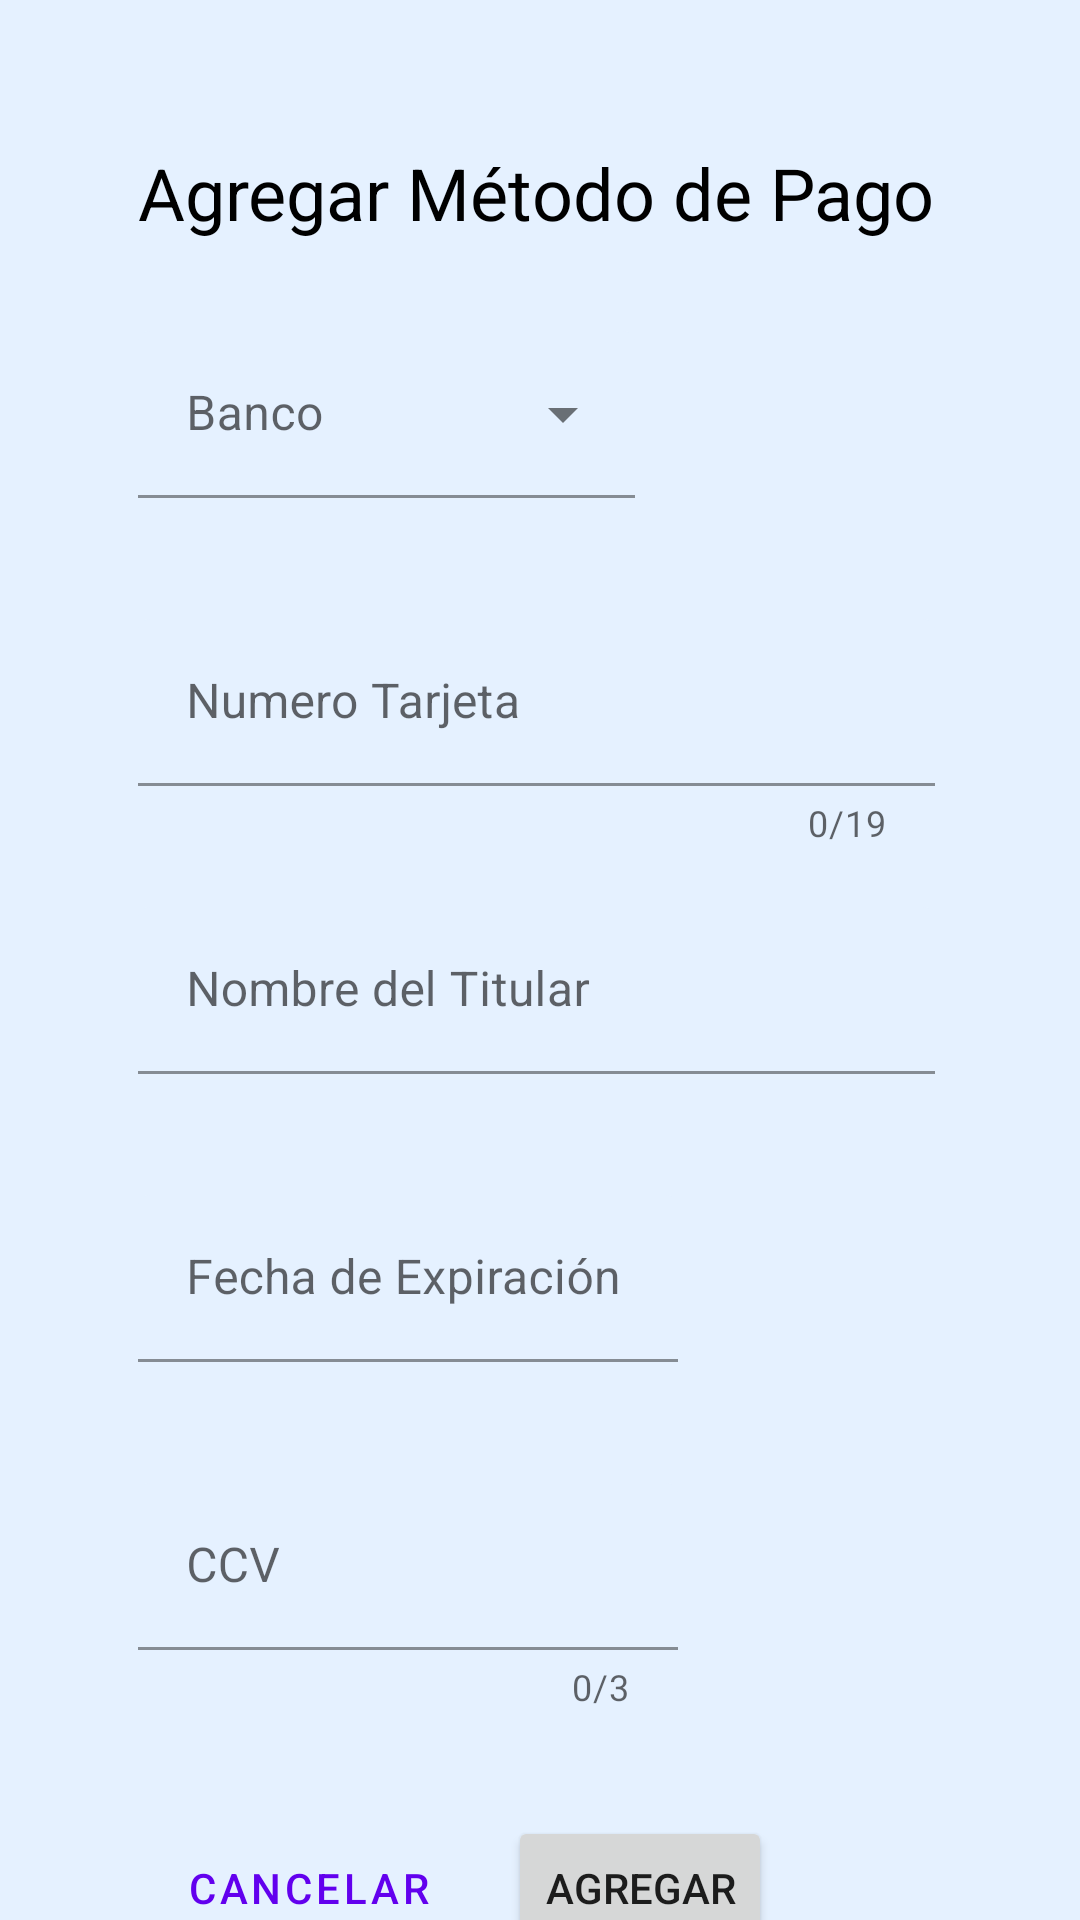

Write the Android layout XML for this screen, with the resource values it uses.
<!-- AndroidManifest.xml: application theme Theme.ID_QR.NoActionBar -->
<!-- res/layout/activity_agregar_pagos.xml -->
<?xml version="1.0" encoding="utf-8"?>
<androidx.core.widget.NestedScrollView xmlns:android="http://schemas.android.com/apk/res/android"
    xmlns:app="http://schemas.android.com/apk/res-auto"
    xmlns:tools="http://schemas.android.com/tools"
    android:layout_width="match_parent"
    android:layout_height="match_parent"
    android:background="@color/background"
    android:orientation="vertical"
    tools:context=".ui.AgregarPagos">


    <androidx.constraintlayout.widget.ConstraintLayout
        android:id="@+id/background_layout"
        android:layout_width="match_parent"
        android:layout_height="match_parent"
        android:clickable="true"
        android:focusable="true"
        android:focusableInTouchMode="true"
        tools:layout_editor_absoluteX="0dp"
        tools:layout_editor_absoluteY="-49dp">


        <TextView
            android:id="@+id/textView"
            android:layout_width="wrap_content"
            android:layout_height="wrap_content"
            android:layout_marginStart="46dp"
            android:layout_marginTop="48dp"
            android:text="Agregar Método de Pago"
            android:textColor="@color/black"
            android:textSize="24sp"
            app:layout_constraintStart_toStartOf="parent"
            app:layout_constraintTop_toTopOf="parent" />

        <com.google.android.material.textfield.TextInputLayout
            android:id="@+id/textInputLayout_dropdown_bancos"
            style="@style/Widget.MaterialComponents.TextInputLayout.FilledBox.ExposedDropdownMenu"
            android:layout_width="0dp"
            android:layout_height="wrap_content"
            android:layout_marginTop="30dp"
            android:layout_marginEnd="100dp"
            app:boxBackgroundColor="@color/background"
            app:errorEnabled="true"
            app:layout_constraintEnd_toEndOf="@+id/textView"
            app:layout_constraintStart_toStartOf="@+id/textView"
            app:layout_constraintTop_toBottomOf="@+id/textView">

            <AutoCompleteTextView
                android:id="@+id/dropdown_bancos"
                android:layout_width="match_parent"
                android:layout_height="wrap_content"
                android:hint="Banco"
                android:inputType="none" />
        </com.google.android.material.textfield.TextInputLayout>

        <com.google.android.material.textfield.TextInputLayout
            android:id="@+id/textInputLayout_numero_tarjeta"
            android:layout_width="0dp"
            android:layout_height="wrap_content"
            android:layout_marginTop="20dp"
            app:boxBackgroundColor="@color/background"
            app:counterEnabled="true"
            app:counterMaxLength="19"
            app:endIconMode="clear_text"
            app:errorEnabled="true"
            app:layout_constraintEnd_toEndOf="@+id/textView"
            app:layout_constraintHorizontal_bias="0.0"
            app:layout_constraintStart_toStartOf="@+id/textInputLayout_dropdown_bancos"
            app:layout_constraintTop_toBottomOf="@+id/textInputLayout_dropdown_bancos">

            <com.google.android.material.textfield.TextInputEditText
                android:id="@+id/numero_tarjeta"
                android:layout_width="match_parent"
                android:layout_height="wrap_content"
                android:hint="Numero Tarjeta"
                android:imeOptions="actionNext"
                android:inputType="number"
                android:maxLength="19" />
        </com.google.android.material.textfield.TextInputLayout>

        <com.google.android.material.textfield.TextInputLayout
            android:id="@+id/textInputLayout_nombre_titular"
            android:layout_width="0dp"
            android:layout_height="wrap_content"
            android:layout_marginTop="20dp"
            app:boxBackgroundColor="@color/background"
            app:endIconMode="clear_text"
            app:errorEnabled="true"
            app:layout_constraintEnd_toEndOf="@+id/textInputLayout_numero_tarjeta"
            app:layout_constraintStart_toStartOf="@+id/textInputLayout_numero_tarjeta"
            app:layout_constraintTop_toBottomOf="@+id/textInputLayout_numero_tarjeta">

            <com.google.android.material.textfield.TextInputEditText
                android:id="@+id/nombre_titular"
                android:layout_width="match_parent"
                android:layout_height="wrap_content"
                android:hint="Nombre del Titular"
                android:imeOptions="actionNext"
                android:inputType="textCapCharacters" />
        </com.google.android.material.textfield.TextInputLayout>

        <com.google.android.material.textfield.TextInputLayout
            android:id="@+id/textInputLayout_fecha_expiracion"
            android:layout_width="180dp"
            android:layout_height="wrap_content"
            android:layout_marginTop="20dp"
            app:boxBackgroundColor="@color/background"
            app:endIconMode="clear_text"
            app:errorEnabled="true"
            app:layout_constraintStart_toStartOf="@+id/textInputLayout_nombre_titular"
            app:layout_constraintTop_toBottomOf="@+id/textInputLayout_nombre_titular">

            <com.google.android.material.textfield.TextInputEditText
                android:id="@+id/fecha_expiracion"
                android:layout_width="match_parent"
                android:layout_height="wrap_content"
                android:hint="Fecha de Expiración"
                android:imeOptions="actionNext"
                android:inputType="number"
                android:maxLength="5" />
        </com.google.android.material.textfield.TextInputLayout>

        <com.google.android.material.textfield.TextInputLayout
            android:id="@+id/textInputLayout_codigo_tarjeta"
            android:layout_width="0dp"
            android:layout_height="wrap_content"
            android:layout_marginTop="20dp"
            app:boxBackgroundColor="@color/background"
            app:counterEnabled="true"
            app:counterMaxLength="3"
            app:endIconMode="clear_text"
            app:errorEnabled="true"
            app:layout_constraintEnd_toEndOf="@+id/textInputLayout_fecha_expiracion"
            app:layout_constraintStart_toStartOf="@+id/textInputLayout_fecha_expiracion"
            app:layout_constraintTop_toBottomOf="@+id/textInputLayout_fecha_expiracion">

            <com.google.android.material.textfield.TextInputEditText
                android:id="@+id/codigo_tarjeta"
                android:layout_width="match_parent"
                android:layout_height="wrap_content"
                android:hint="CCV"
                android:imeOptions="actionDone"
                android:inputType="numberPassword"
                android:maxLength="3" />
        </com.google.android.material.textfield.TextInputLayout>

        <Button
            android:id="@+id/agregar_metodo_pago"
            android:layout_width="wrap_content"
            android:layout_height="wrap_content"
            android:layout_marginStart="10dp"
            android:onClick="agregar"
            android:text="Agregar"
            app:layout_constraintBottom_toBottomOf="@+id/cancelar"
            app:layout_constraintStart_toEndOf="@+id/cancelar" />

        <Button
            android:id="@+id/cancelar"
            style="?attr/materialButtonOutlinedStyle"
            android:layout_width="wrap_content"
            android:layout_height="wrap_content"
            android:layout_marginTop="35dp"
            android:onClick="cancelar"
            android:text="Cancelar"
            app:layout_constraintStart_toStartOf="@+id/textInputLayout_codigo_tarjeta"
            app:layout_constraintTop_toBottomOf="@+id/textInputLayout_codigo_tarjeta" />


    </androidx.constraintlayout.widget.ConstraintLayout>
</androidx.core.widget.NestedScrollView>
<!-- resources referenced by this layout -->
<resources>
  <color name="background">#E5F1FF</color>
  <color name="black">#FF000000</color>
  <style name="Theme.ID_QR.NoActionBar">
          <item name="windowActionBar">false</item>
          <item name="windowNoTitle">true</item>
      </style>
</resources>
